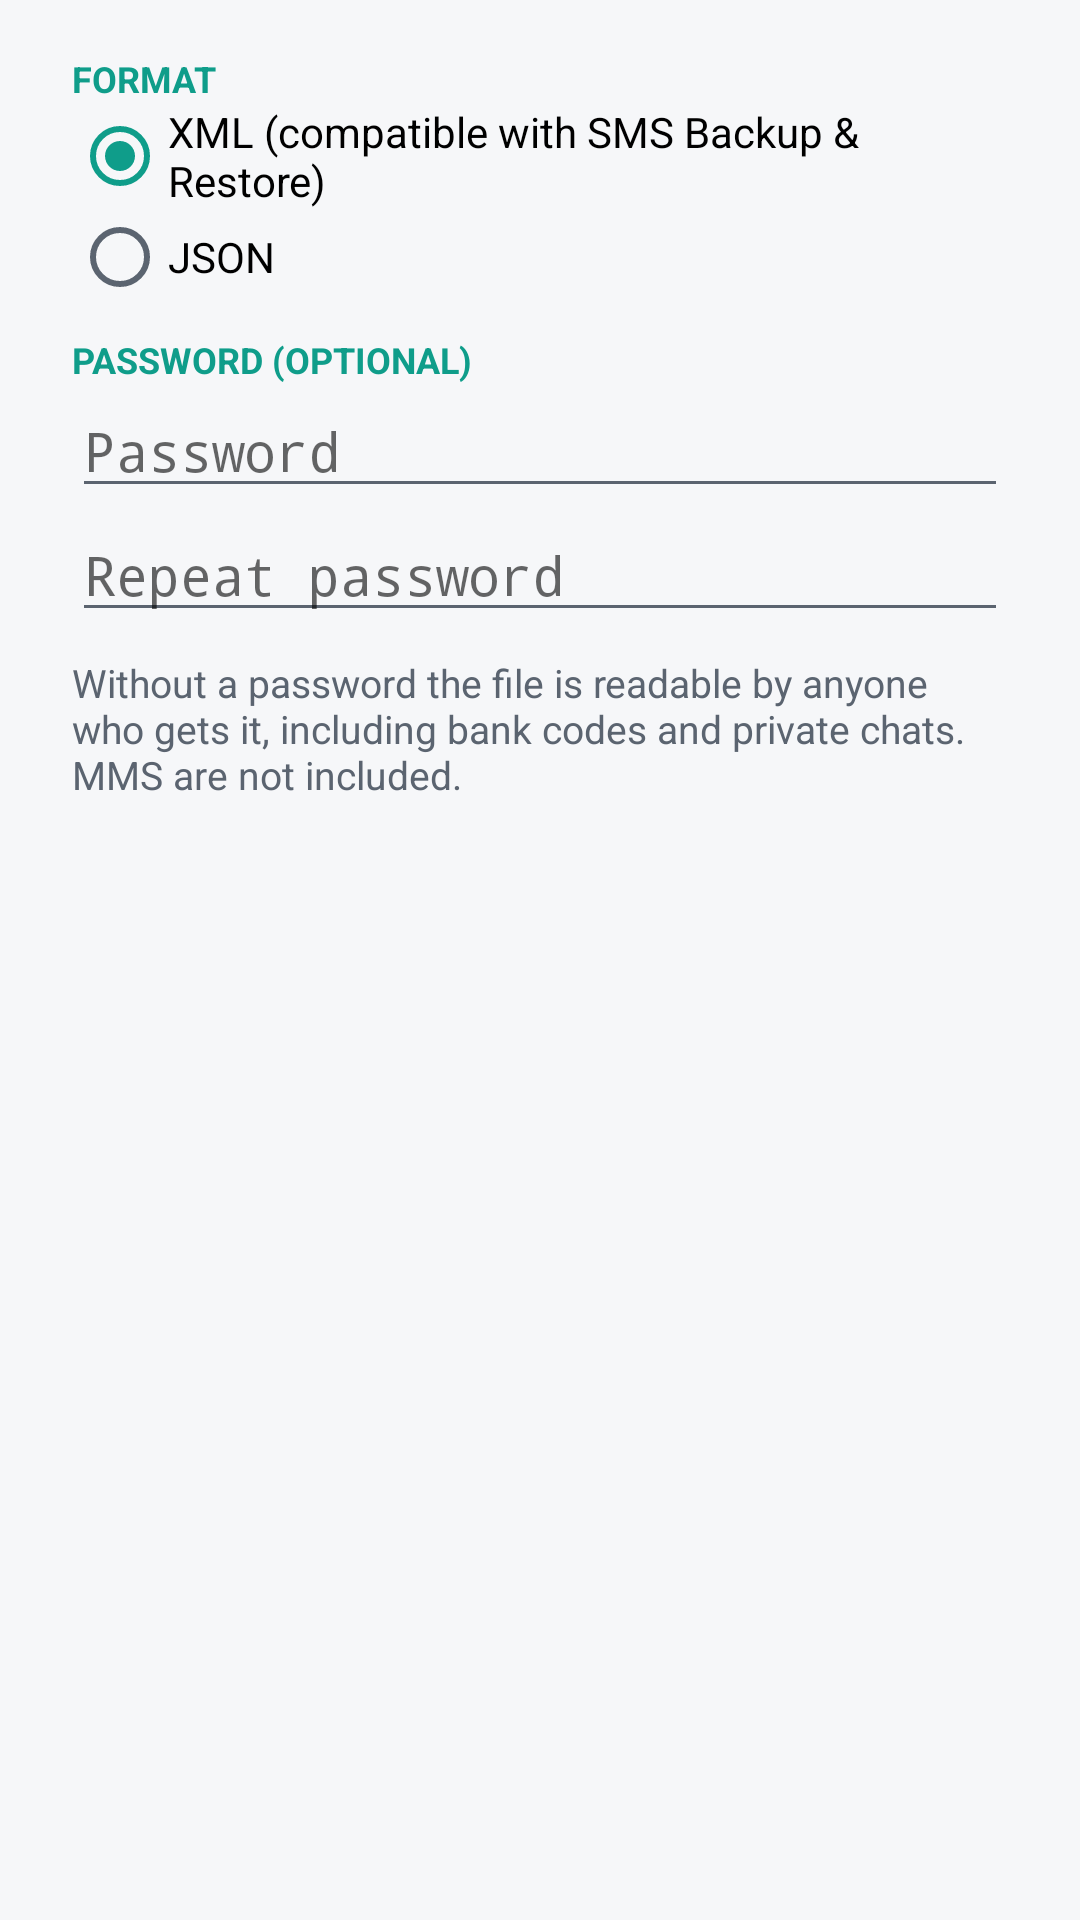

Here is an Android app screen rendered from its layout file. Give the layout XML and the strings, colors and styles it references.
<!-- AndroidManifest.xml: application theme Pico -->
<!-- res/layout/dialog_backup.xml -->
<?xml version="1.0" encoding="utf-8"?>
<ScrollView xmlns:android="http://schemas.android.com/apk/res/android"
    android:layout_width="match_parent"
    android:layout_height="wrap_content">

    <LinearLayout
        android:layout_width="match_parent"
        android:layout_height="wrap_content"
        android:orientation="vertical"
        android:paddingStart="24dp"
        android:paddingTop="8dp"
        android:paddingEnd="24dp"
        android:paddingBottom="8dp">

        <TextView
            style="@style/FieldLabel"
            android:text="@string/bk_format" />

        <RadioGroup
            android:id="@+id/fmt"
            android:layout_width="match_parent"
            android:layout_height="wrap_content">

            <RadioButton
                android:id="@+id/fXml"
                android:layout_width="match_parent"
                android:layout_height="wrap_content"
                android:checked="true"
                android:text="@string/bk_xml" />

            <RadioButton
                android:id="@+id/fJson"
                android:layout_width="match_parent"
                android:layout_height="wrap_content"
                android:text="@string/bk_json" />
        </RadioGroup>

        <TextView
            style="@style/FieldLabel"
            android:text="@string/bk_password" />

        <EditText
            android:id="@+id/pw"
            android:layout_width="match_parent"
            android:layout_height="wrap_content"
            android:hint="@string/bk_pw_hint"
            android:importantForAutofill="no"
            android:inputType="textPassword" />

        <EditText
            android:id="@+id/pw2"
            android:layout_width="match_parent"
            android:layout_height="wrap_content"
            android:hint="@string/bk_pw_repeat"
            android:importantForAutofill="no"
            android:inputType="textPassword" />

        <TextView
            android:id="@+id/note"
            android:layout_width="match_parent"
            android:layout_height="wrap_content"
            android:layout_marginTop="8dp"
            android:text="@string/bk_note_plain"
            android:textColor="@color/text2"
            android:textSize="13sp" />
    </LinearLayout>
</ScrollView>
<!-- resources referenced by this layout -->
<resources>
  <color name="text2">#FF5B6470</color>
  <string name="bk_format">FORMAT</string>
  <string name="bk_json">JSON</string>
  <string name="bk_note_plain">Without a password the file is readable by anyone who gets it, including bank codes and private chats. MMS are not included.</string>
  <string name="bk_password">PASSWORD (OPTIONAL)</string>
  <string name="bk_pw_hint">Password</string>
  <string name="bk_pw_repeat">Repeat password</string>
  <string name="bk_xml">XML (compatible with SMS Backup &amp; Restore)</string>
  <style name="FieldLabel">
          <item name="android:layout_width">match_parent</item>
          <item name="android:layout_height">wrap_content</item>
          <item name="android:layout_marginTop">10dp</item>
          <item name="android:textColor">@color/accent</item>
          <item name="android:textSize">12sp</item>
          <item name="android:textStyle">bold</item>
      </style>
  <style name="Pico" parent="android:Theme.Material.Light.NoActionBar">
          <item name="android:colorPrimary">@color/accent</item>
          <item name="android:colorPrimaryDark">@color/bg</item>
          <item name="android:colorAccent">@color/accent</item>
          <item name="android:windowBackground">@color/bg</item>
          <item name="android:textColorPrimary">@color/text</item>
          <item name="android:textColorSecondary">@color/text2</item>
          <item name="android:statusBarColor">@android:color/transparent</item>
          <item name="android:navigationBarColor">@android:color/transparent</item>
          <item name="android:windowLightStatusBar">true</item>
      </style>
  <color name="accent">#FF0F9D8A</color>
  <color name="bg">#FFF6F7F9</color>
  <color name="text">#FF111418</color>
</resources>
